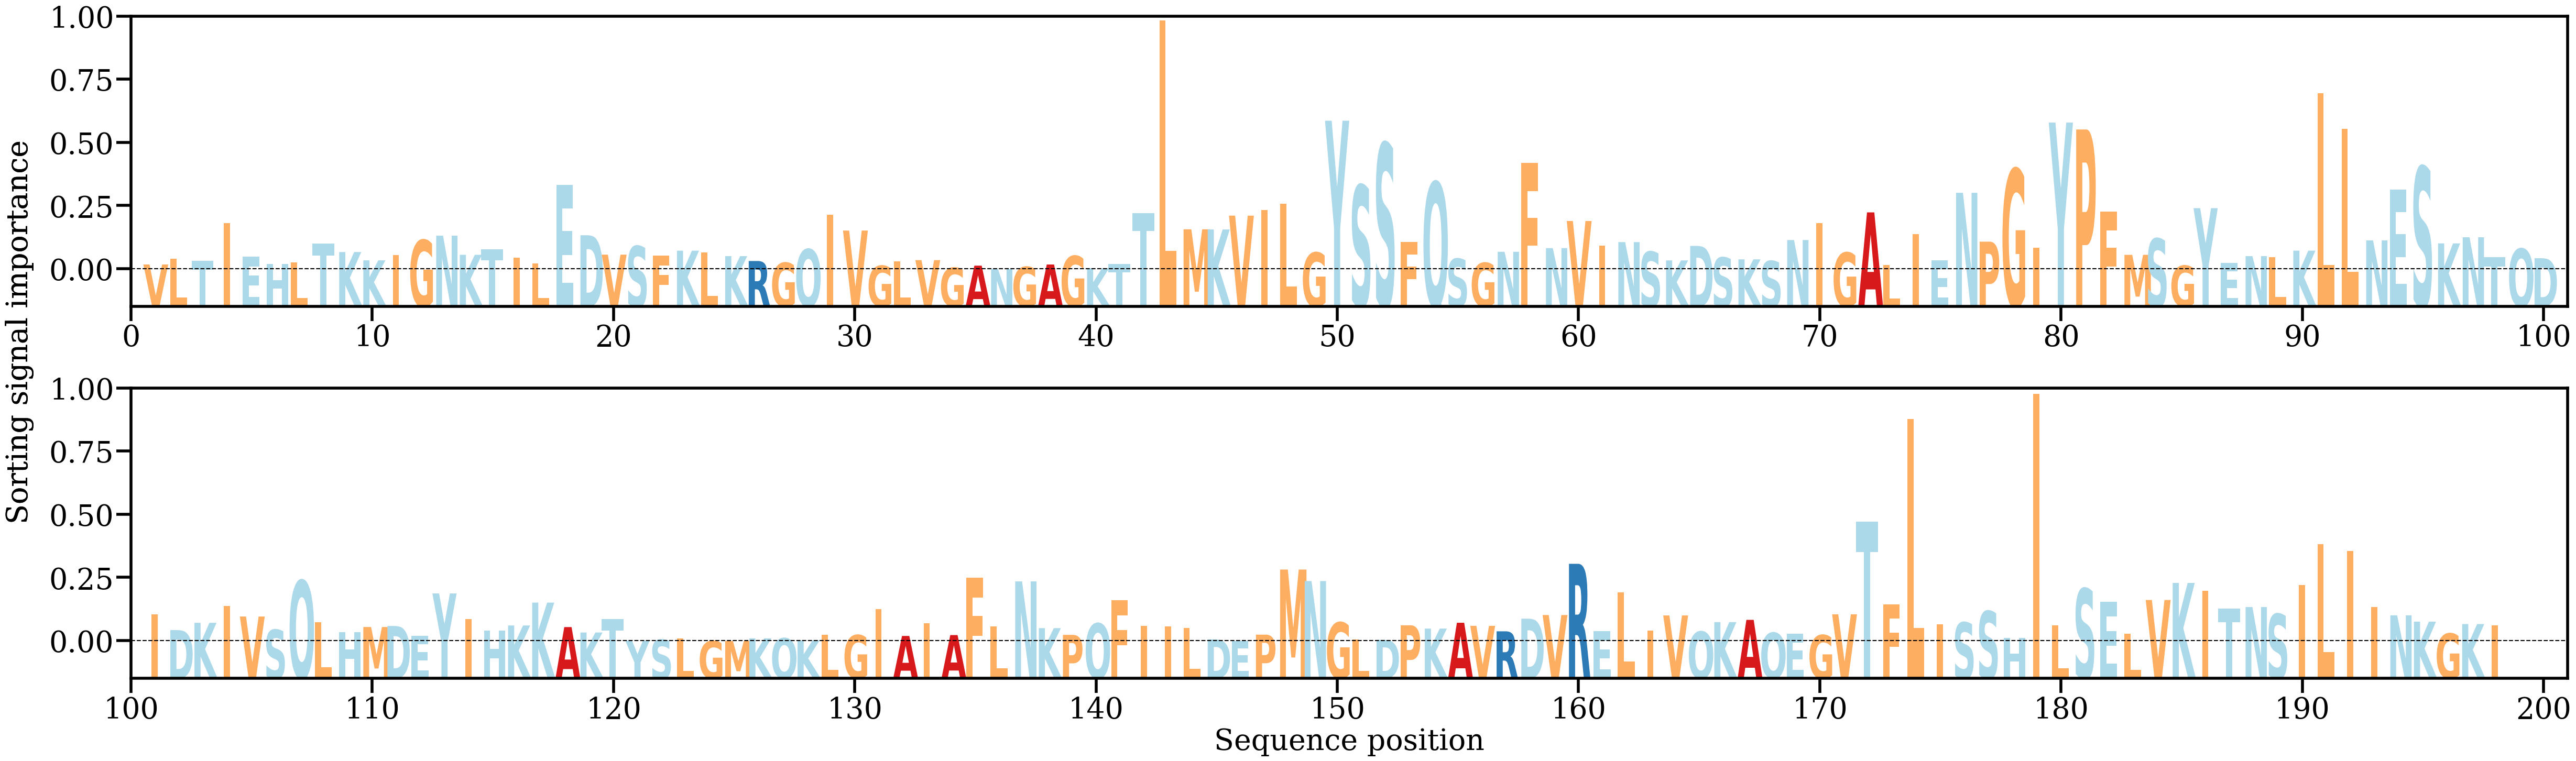

Source data for this figure (header and first rows):
AA, Alpha
V, [0.000791]
L, [0.00165584]
T, [0.00138809]
I, [0.0072419]
E, [0.00200141]
H, [0.00090098]
L, [0.00110089]
T, [0.00405805]
K, [0.00272554]
K, [0.00143415]
I, [0.00223489]
G, [0.00459175]
N, [0.00527264]
K, [0.00229407]
T, [0.00313684]
I, [0.00181363]
L, [0.00096764]
E, [0.01320449]
D, [0.00534197]
V, [0.0023202]
S, [0.00364597]
F, [0.00220679]
K, [0.00293542]
L, [0.00267296]
K, [0.00208913]
R, [0.00132777]
G, [0.00105421]
Q, [0.0031652]
I, [0.00850652]
V, [0.00607105]
G, [0.00058434]
L, [0.00127819]
V, [0.00146844]
G, [0.0002789]
A, [0.0006057]
N, [0.00010471]
G, [0.00041719]
A, [0.00078588]
G, [0.00211322]
K, [0.00020925]
T, [0.00089556]
T, [0.00881195]
L, [0.0387613]
M, [0.00626588]
K, [0.00624011]
V, [0.0083939]
I, [0.00928023]
L, [0.01021989]
G, [0.00264307]
Y, [0.02317167]
S, [0.01311775]
S, [0.01964745]
F, [0.00426201]
Q, [0.01360231]
S, [0.00168176]
G, [0.00104129]
N, [0.00276268]
F, [0.01657544]
N, [0.00333308]
V, [0.00755784]
... 138 more rows
